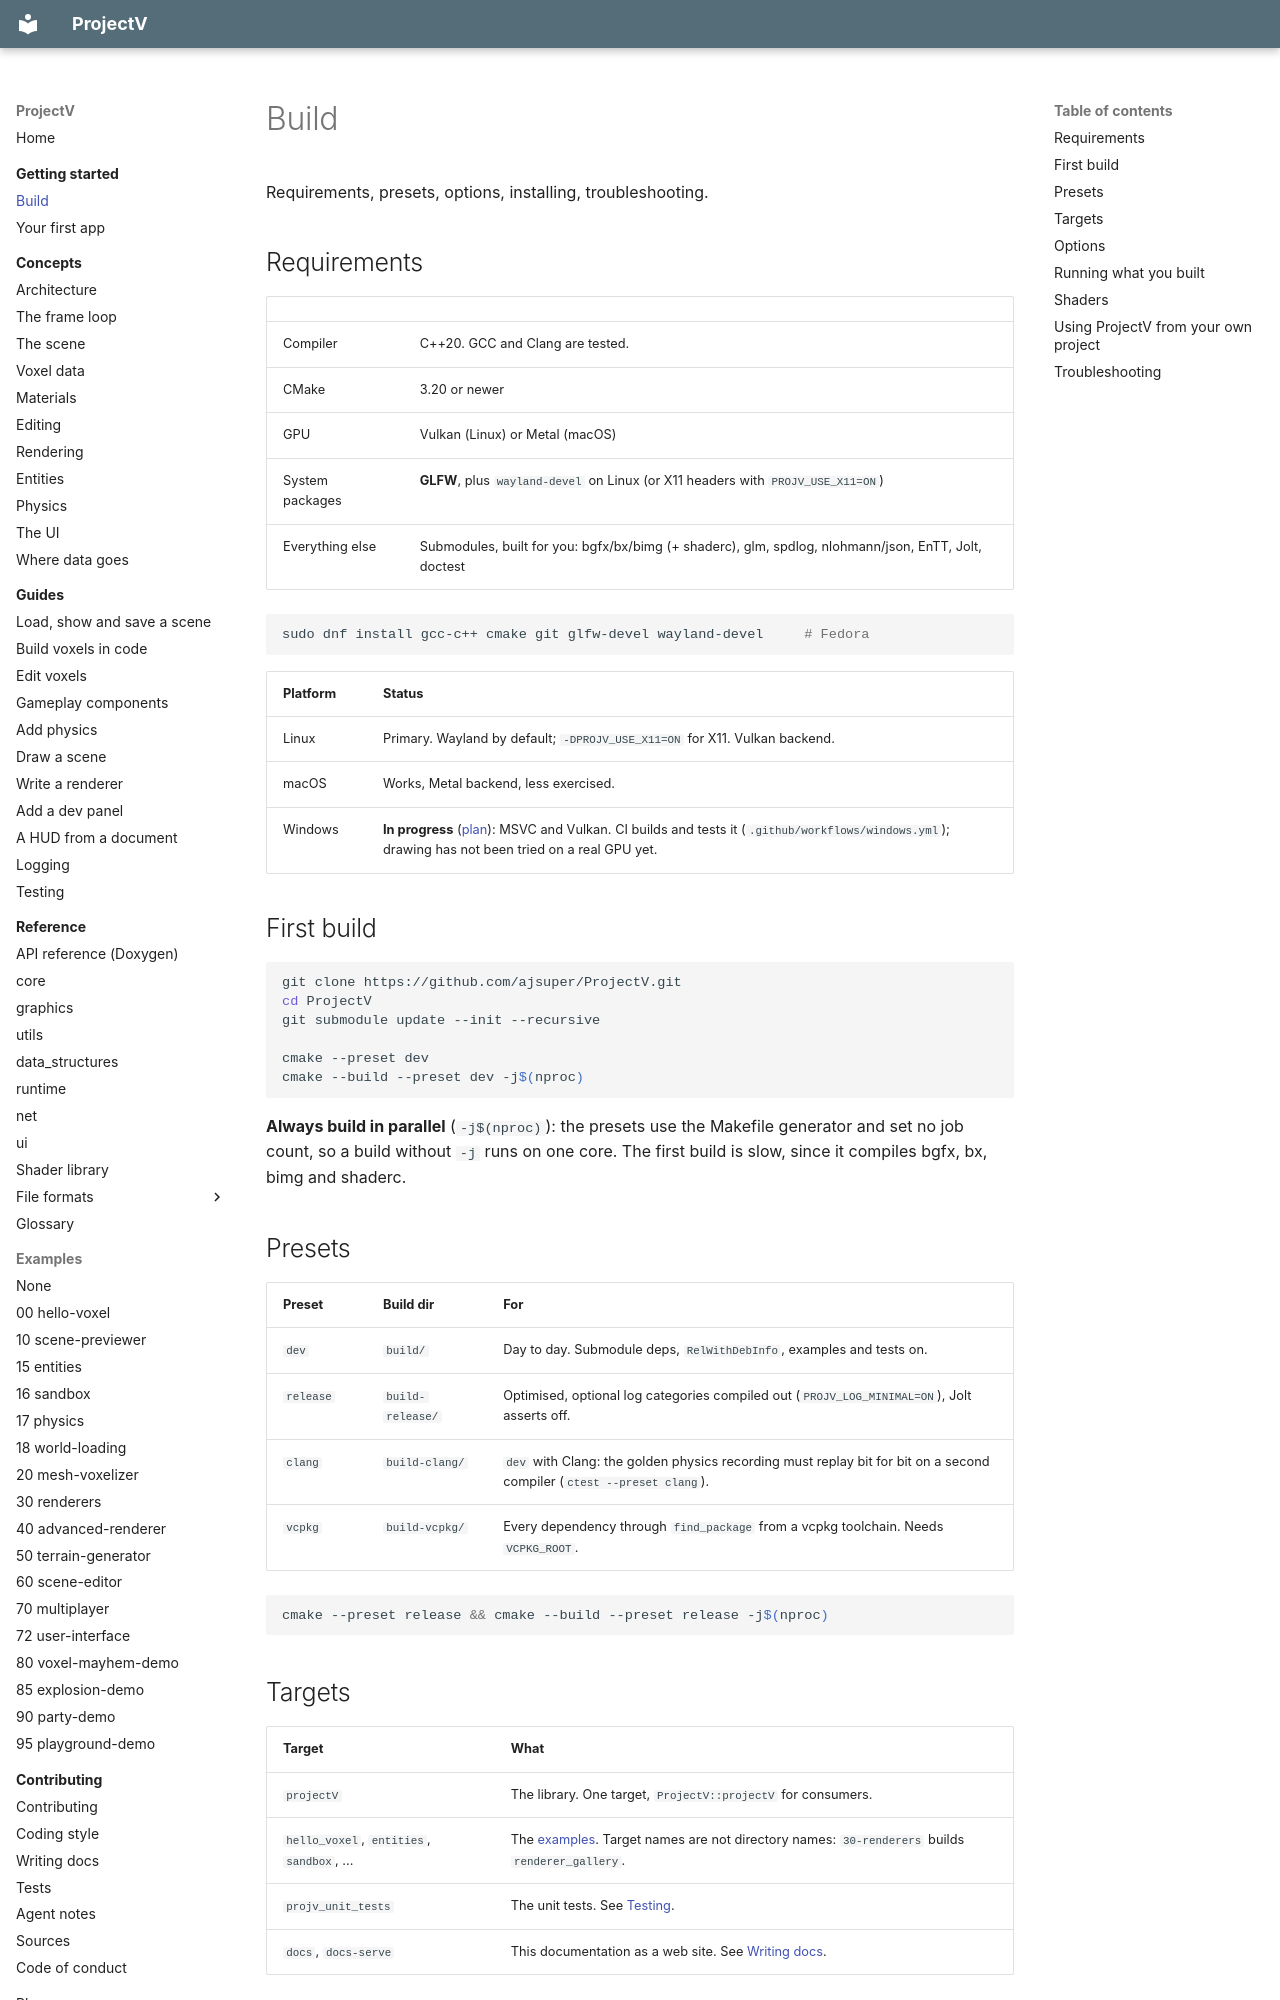

repository: ajsuper/ProjectV · page: getting-started/build/index.html · generator: mkdocs

# Build

Requirements, presets, options, installing, troubleshooting.

## Requirements

| | |
|---|---|
| Compiler | C++20. GCC and Clang are tested. |
| CMake | 3.20 or newer |
| GPU | Vulkan (Linux) or Metal (macOS) |
| System packages | **GLFW**, plus `wayland-devel` on Linux (or X11 headers with `PROJV_USE_X11=ON`) |
| Everything else | Submodules, built for you: bgfx/bx/bimg (+ shaderc), glm, spdlog, nlohmann/json, EnTT, Jolt, doctest |

```bash
sudo dnf install gcc-c++ cmake git glfw-devel wayland-devel     # Fedora
```

| Platform | Status |
|---|---|
| Linux | Primary. Wayland by default; `-DPROJV_USE_X11=ON` for X11. Vulkan backend. |
| macOS | Works, Metal backend, less exercised. |
| Windows | **In progress** ([plan](../plans/windows.md)): MSVC and Vulkan. CI builds and tests it (`.github/workflows/windows.yml`); drawing has not been tried on a real GPU yet. |

## First build

```bash
git clone https://github.com/ajsuper/ProjectV.git
cd ProjectV
git submodule update --init --recursive

cmake --preset dev
cmake --build --preset dev -j$(nproc)
```

**Always build in parallel** (`-j$(nproc)`): the presets use the Makefile generator and set no job
count, so a build without `-j` runs on one core. The first build is slow, since it compiles bgfx, bx, bimg
and shaderc.

## Presets

| Preset | Build dir | For |
|---|---|---|
| `dev` | `build/` | Day to day. Submodule deps, `RelWithDebInfo`, examples and tests on. |
| `release` | `build-release/` | Optimised, optional log categories compiled out (`PROJV_LOG_MINIMAL=ON`), Jolt asserts off. |
| `clang` | `build-clang/` | `dev` with Clang: the golden physics recording must replay bit for bit on a second compiler (`ctest --preset clang`). |
| `vcpkg` | `build-vcpkg/` | Every dependency through `find_package` from a vcpkg toolchain. Needs `VCPKG_ROOT`. |

```bash
cmake --preset release && cmake --build --preset release -j$(nproc)
```

## Targets

| Target | What |
|---|---|
| `projectV` | The library. One target, `ProjectV::projectV` for consumers. |
| `hello_voxel`, `entities`, `sandbox`, ... | The [examples](../../examples/README.md). Target names are not directory names: `30-renderers` builds `renderer_gallery`. |
| `projv_unit_tests` | The unit tests. See [Testing](../guides/testing.md). |
| `docs`, `docs-serve` | This documentation as a web site. See [Writing docs](../contributing/writing-docs.md). |
